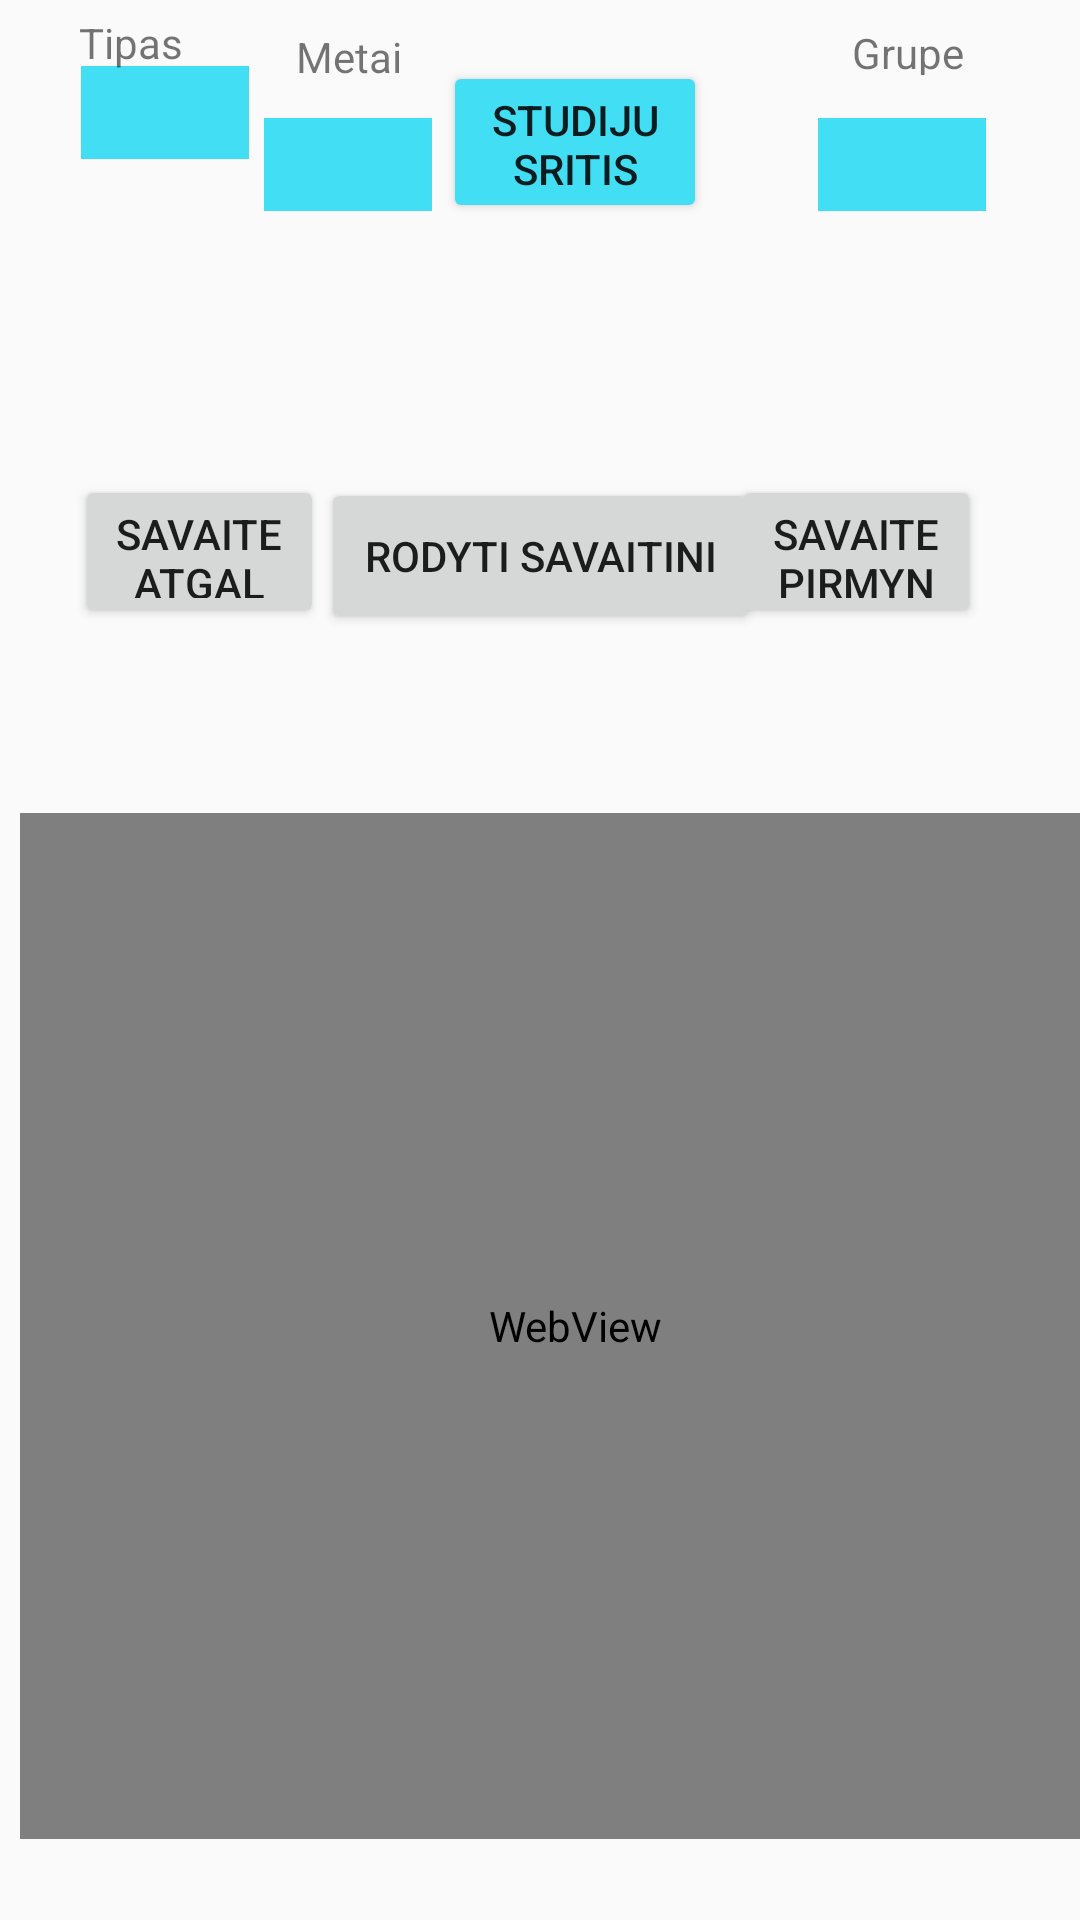

Android layout source for this screen:
<!-- AndroidManifest.xml: application theme AppTheme -->
<!-- res/layout/activity_main.xml -->
<?xml version="1.0" encoding="utf-8"?>
<android.support.constraint.ConstraintLayout xmlns:android="http://schemas.android.com/apk/res/android"
    xmlns:app="http://schemas.android.com/apk/res-auto"
    xmlns:tools="http://schemas.android.com/tools"
    android:layout_width="match_parent"
    android:layout_height="match_parent"
    tools:context="com.example.meskius.attemp2.MainActivity"
    tools:layout_editor_absoluteY="81dp"
    tools:layout_editor_absoluteX="0dp">

    <Spinner
        android:id="@+id/grupeID"
        android:layout_width="56dp"
        android:layout_height="31dp"
        android:layout_marginBottom="8dp"
        android:layout_marginEnd="8dp"
        android:layout_marginLeft="8dp"
        android:layout_marginRight="8dp"
        android:layout_marginStart="8dp"
        android:layout_marginTop="8dp"
        android:background="#42dff4"
        app:layout_constraintBottom_toTopOf="@+id/webView"
        app:layout_constraintHorizontal_bias="0.919"
        app:layout_constraintLeft_toLeftOf="parent"
        app:layout_constraintRight_toRightOf="parent"
        app:layout_constraintTop_toTopOf="parent"
        app:layout_constraintVertical_bias="0.14" />

    <Spinner
        android:id="@+id/metaiID"
        android:layout_width="56dp"
        android:layout_height="31dp"
        android:layout_marginBottom="8dp"
        android:layout_marginTop="8dp"
        android:background="#42dff4"
        app:layout_constraintBottom_toTopOf="@+id/webView"
        app:layout_constraintTop_toTopOf="parent"
        app:layout_constraintVertical_bias="0.14"
        app:layout_constraintRight_toLeftOf="@+id/branchID"
        android:layout_marginRight="8dp"
        app:layout_constraintLeft_toRightOf="@+id/tipasID"
        android:layout_marginLeft="8dp"
        app:layout_constraintHorizontal_bias="0.428" />

    <Spinner
        android:id="@+id/tipasID"
        android:layout_width="56dp"
        android:layout_height="31dp"
        android:layout_marginLeft="16dp"
        android:layout_marginStart="8dp"
        android:layout_marginTop="22dp"
        android:background="#42dff4"
        app:layout_constraintLeft_toLeftOf="parent"
        app:layout_constraintTop_toTopOf="parent"
        android:layout_marginRight="8dp"
        app:layout_constraintRight_toRightOf="parent"
        app:layout_constraintHorizontal_bias="0.039" />

    <TextView
        android:id="@+id/program"
        android:layout_width="wrap_content"
        android:layout_height="wrap_content"
        android:layout_marginBottom="11dp"
        android:text="Tipas"
        app:layout_constraintBottom_toTopOf="@+id/tipasID"
        app:layout_constraintTop_toTopOf="parent"
        android:layout_marginTop="8dp"
        android:layout_marginLeft="8dp"
        app:layout_constraintVertical_bias="0.214"
        app:layout_constraintLeft_toLeftOf="parent"
        android:layout_marginRight="8dp"
        app:layout_constraintRight_toRightOf="parent"
        app:layout_constraintHorizontal_bias="0.059" />

    <TextView
        android:id="@+id/year"
        android:layout_width="wrap_content"
        android:layout_height="wrap_content"
        android:layout_marginBottom="8dp"
        android:text="Metai"
        app:layout_constraintBottom_toTopOf="@+id/metaiID"
        app:layout_constraintLeft_toLeftOf="parent"
        android:layout_marginLeft="8dp"
        android:layout_marginRight="8dp"
        app:layout_constraintRight_toRightOf="parent"
        app:layout_constraintHorizontal_bias="0.294"
        app:layout_constraintTop_toTopOf="parent"
        android:layout_marginTop="8dp"
        app:layout_constraintVertical_bias="0.272" />

    <TextView
        android:id="@+id/group"
        android:layout_width="wrap_content"
        android:layout_height="17dp"
        android:layout_marginBottom="0dp"
        android:text="Grupe"
        app:layout_constraintBottom_toTopOf="@+id/grupeID"
        android:layout_marginLeft="8dp"
        app:layout_constraintLeft_toLeftOf="parent"
        android:layout_marginRight="8dp"
        app:layout_constraintRight_toRightOf="parent"
        app:layout_constraintHorizontal_bias="0.9"
        app:layout_constraintTop_toTopOf="parent"
        android:layout_marginTop="8dp"
        app:layout_constraintVertical_bias="0.0" />

    <Button
        android:id="@+id/savaitinis"
        android:layout_width="146dp"
        android:layout_height="52dp"
        android:layout_marginEnd="8dp"
        android:layout_marginLeft="8dp"
        android:layout_marginRight="8dp"
        android:layout_marginStart="8dp"
        android:layout_marginTop="8dp"
        android:text="Rodyti savaitini"
        app:layout_constraintLeft_toLeftOf="parent"
        app:layout_constraintRight_toRightOf="parent"
        app:layout_constraintTop_toTopOf="parent"
        android:layout_marginBottom="8dp"
        app:layout_constraintBottom_toTopOf="@+id/webView"
        app:layout_constraintVertical_bias="0.746" />

    <Button
        android:id="@+id/branchID"
        android:layout_width="88dp"
        android:layout_height="54dp"
        android:layout_marginTop="8dp"
        android:backgroundTint="#42dff4"
        android:text="Studiju sritis"
        app:layout_constraintTop_toTopOf="parent"
        android:layout_marginBottom="8dp"
        app:layout_constraintBottom_toTopOf="@+id/webView"
        app:layout_constraintVertical_bias="0.061"
        app:layout_constraintRight_toLeftOf="@+id/grupeID"
        android:layout_marginRight="37dp" />

    <WebView
        android:id="@+id/webView"
        android:layout_width="370dp"
        android:layout_height="342dp"
        android:layout_marginBottom="16dp"
        android:layout_marginLeft="8dp"
        android:layout_marginRight="8dp"
        android:layout_marginTop="8dp"
        app:layout_constraintBottom_toBottomOf="parent"
        app:layout_constraintHorizontal_bias="0.062"
        app:layout_constraintLeft_toLeftOf="parent"
        app:layout_constraintRight_toRightOf="parent"
        app:layout_constraintTop_toTopOf="parent"
        app:layout_constraintVertical_bias="0.96"
        tools:layout_editor_absoluteY="145dp" />

    <Button
        android:id="@+id/savAtgal"
        android:layout_width="83dp"
        android:layout_height="51dp"
        android:layout_marginBottom="8dp"
        android:layout_marginLeft="8dp"
        android:layout_marginRight="8dp"
        android:layout_marginTop="8dp"
        android:text="Savaite Atgal"
        app:layout_constraintBottom_toTopOf="@+id/webView"
        app:layout_constraintHorizontal_bias="0.118"
        app:layout_constraintLeft_toLeftOf="parent"
        app:layout_constraintRight_toLeftOf="@+id/savPirmyn"
        app:layout_constraintTop_toTopOf="parent"
        app:layout_constraintVertical_bias="0.737" />

    <Button
        android:id="@+id/savPirmyn"
        android:layout_width="83dp"
        android:layout_height="51dp"
        android:layout_marginBottom="8dp"
        android:layout_marginRight="33dp"
        android:layout_marginTop="8dp"
        android:text="Savaite pirmyn"
        app:layout_constraintBottom_toTopOf="@+id/webView"
        app:layout_constraintRight_toRightOf="parent"
        app:layout_constraintTop_toTopOf="parent"
        app:layout_constraintVertical_bias="0.737" />

</android.support.constraint.ConstraintLayout>
<!-- resources referenced by this layout -->
<resources>
  <style name="AppTheme" parent="Theme.AppCompat.Light.DarkActionBar">
          
          <item name="colorPrimary">@color/tvarkarascioBlue</item>
          <item name="colorPrimaryDark">@color/colorPrimaryDark</item>
          <item name="colorAccent">@color/colorAccent</item>
      </style>
  <color name="tvarkarascioBlue">#3BB9E7</color>
  <color name="colorPrimaryDark">#303f9f</color>
  <color name="colorAccent">#caff60</color>
</resources>
